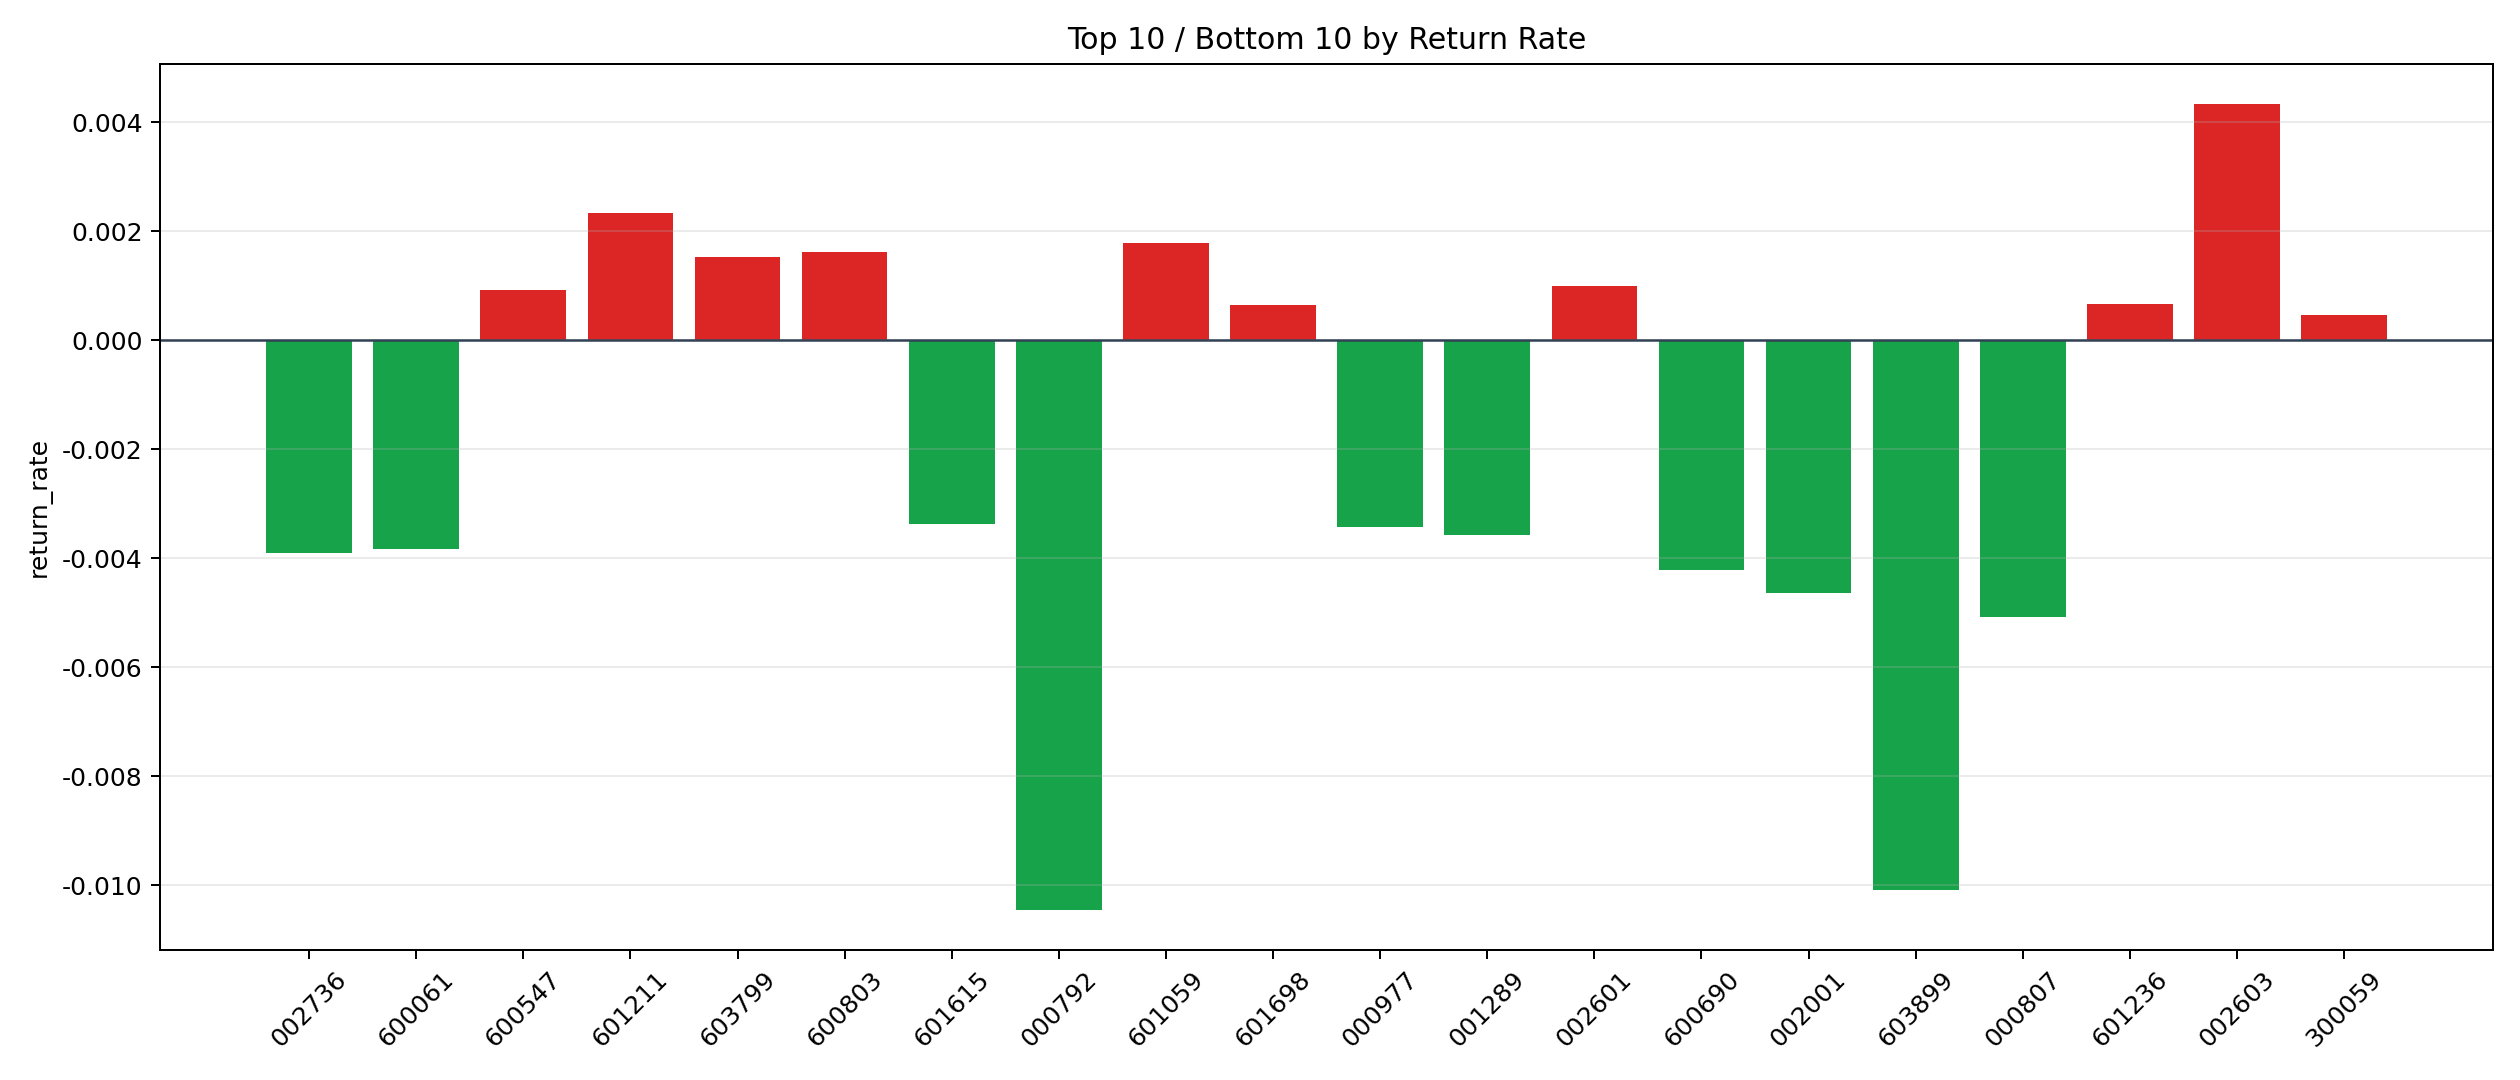

The table this chart was drawn from, first rows:
symbol, n_trades, total_pnl, total_entry_notional, return_rate
002603, 5, 341.1, 78685, 0.004335
601211, 113, 4920, 2110901, 0.002331
601059, 80, 2157, 1211567, 0.001781
600803, 5, 148.8, 91563, 0.001625
603799, 115, 3104, 2044554, 0.001518
002601, 25, 427.9, 428842, 0.0009977
600547, 23, 353.1, 386204, 0.0009144
601236, 53, 554.6, 843055, 0.0006579
601698, 209, 2408, 3734786, 0.0006448
300059, 4938, 44486, 95464697, 0.000466
600030, 128, 791.8, 2218311, 0.0003569
601788, 231, 1396, 4142448, 0.0003369
603659, 394, 1798, 6949176, 0.0002587
300142, 157, 318.4, 2827050, 0.0001126
600111, 285, 438.7, 4913714, 0.00008928
300316, 57, 58.63, 897842, 0.0000653
601899, 44, -25.17, 794000, -0.0000317
600489, 51, -141.1, 942420, -0.0001497
600570, 321, -1183, 5518747, -0.0002144
601699, 87, -491.9, 1559877, -0.0003153
601066, 168, -1358, 2939773, -0.0004621
300498, 88, -768, 1539751, -0.0004988
600183, 124, -1194, 2166379, -0.0005514
002050, 1047, -10505, 18371893, -0.0005718
300015, 539, -5858, 10202557, -0.0005742
600938, 104, -1185, 1826012, -0.0006489
600989, 15, -195.7, 287172, -0.0006816
600999, 21, -268.6, 388936, -0.0006907
300759, 418, -4995, 7190289, -0.0006946
600584, 136, -1792, 2445355, -0.0007329
688126, 227, -3157, 4276229, -0.0007383
002459, 1016, -13722, 18146118, -0.0007562
300418, 228, -3034, 3962798, -0.0007656
600415, 329, -4580, 5895012, -0.0007769
600188, 30, -445.1, 562969, -0.0007905
688303, 107, -1449, 1823759, -0.0007945
002241, 1263, -18978, 22733225, -0.0008348
600362, 109, -1602, 1919176, -0.000835
600754, 72, -1041, 1231654, -0.0008448
000938, 1252, -19980, 22965193, -0.00087
688599, 410, -6344, 7274850, -0.000872
601878, 70, -1112, 1264215, -0.0008798
600026, 107, -1622, 1814089, -0.0008941
601898, 59, -913.9, 1018935, -0.0008969
601360, 1027, -17257, 19225991, -0.0008976
002027, 60, -895.7, 988948, -0.0009057
601800, 226, -3679, 4042868, -0.0009099
600039, 111, -2157, 2130907, -0.001012
000983, 8, -140.6, 138242, -0.001017
600438, 533, -10203, 9407095, -0.001085
002709, 762, -14669, 13517104, -0.001085
300450, 479, -9190, 8430345, -0.00109
300442, 71, -1314, 1190423, -0.001104
001965, 25, -496.8, 411794, -0.001206
600460, 594, -12838, 10336995, -0.001242
000617, 390, -9195, 7235037, -0.001271
002271, 240, -5291, 4128551, -0.001282
002555, 314, -7418, 5720751, -0.001297
601808, 12, -243.9, 184708, -0.00132
000625, 1189, -29411, 21725482, -0.001354
... 57 more rows
